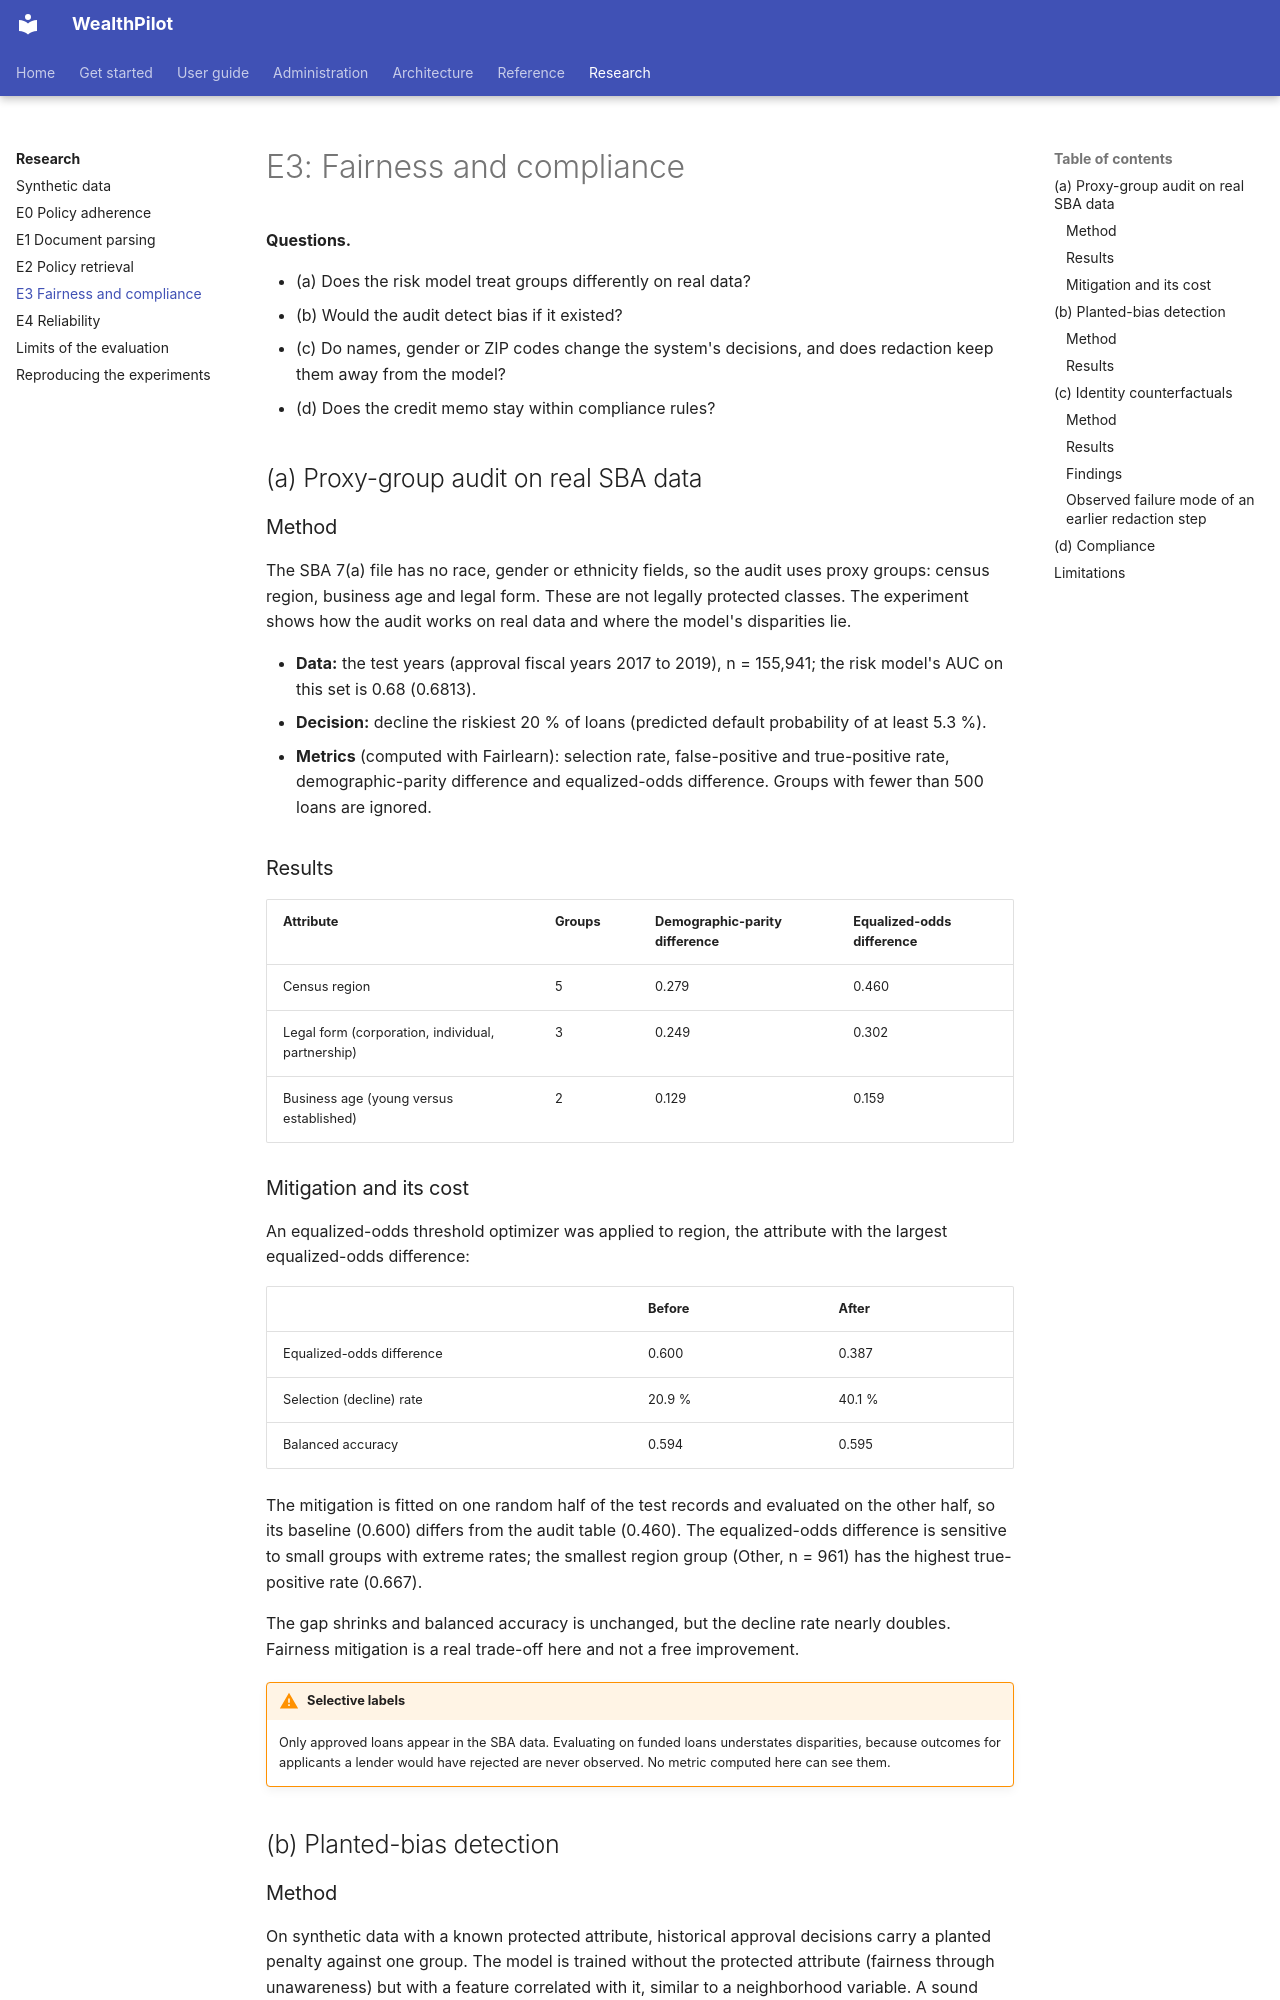

repository: bhanuponguru/WealthPilot · page: research/e3-fairness/index.html · generator: mkdocs

# E3: Fairness and compliance

**Questions.**

* (a) Does the risk model treat groups differently on real data?
* (b) Would the audit detect bias if it existed?
* (c) Do names, gender or ZIP codes change the system's decisions, and does redaction keep them away from the model?
* (d) Does the credit memo stay within compliance rules?

## (a) Proxy-group audit on real SBA data

### Method

The SBA 7(a) file has no race, gender or ethnicity fields, so the audit uses proxy groups: census region, business age and legal form. These
are not legally protected classes. The experiment shows how the audit works on real data and where the model's disparities lie.

* **Data:** the test years (approval fiscal years 2017 to 2019), n = 155,941; the risk model's AUC on this set is 0.68 (0.6813).
* **Decision:** decline the riskiest 20 % of loans (predicted default probability of at least 5.3 %).
* **Metrics** (computed with Fairlearn): selection rate, false-positive and true-positive rate, demographic-parity difference and
  equalized-odds difference. Groups with fewer than 500 loans are ignored.

### Results

| Attribute | Groups | Demographic-parity difference | Equalized-odds difference |
|---|---|---|---|
| Census region | 5 | 0.279 | 0.460 |
| Legal form (corporation, individual, partnership) | 3 | 0.249 | 0.302 |
| Business age (young versus established) | 2 | 0.129 | 0.159 |

### Mitigation and its cost

An equalized-odds threshold optimizer was applied to region, the attribute with the largest equalized-odds difference:

| | Before | After |
|---|---|---|
| Equalized-odds difference | 0.600 | 0.387 |
| Selection (decline) rate | 20.9 % | 40.1 % |
| Balanced accuracy | 0.594 | 0.595 |

The mitigation is fitted on one random half of the test records and evaluated on the other half, so its baseline (0.600) differs from the
audit table (0.460). The equalized-odds difference is sensitive to small groups with extreme rates; the smallest region group (Other, n = 961)
has the highest true-positive rate (0.667).

The gap shrinks and balanced accuracy is unchanged, but the decline rate nearly doubles. Fairness mitigation is a real trade-off here and not a
free improvement.

!!! warning "Selective labels"
    Only approved loans appear in the SBA data. Evaluating on funded loans understates disparities, because outcomes for applicants a lender
    would have rejected are never observed. No metric computed here can see them.

## (b) Planted-bias detection

### Method

On synthetic data with a known protected attribute, historical approval decisions carry a planted penalty against one group. The model is
trained without the protected attribute (fairness through unawareness) but with a feature correlated with it, similar to a
neighborhood variable. A sound audit must flag bias when it exists and not flag it when it does not.

Each bias level uses 20 seeds with n = 20,000. Detection is a permutation test on the selection-rate gap (200 permutations, p < 0.05).
